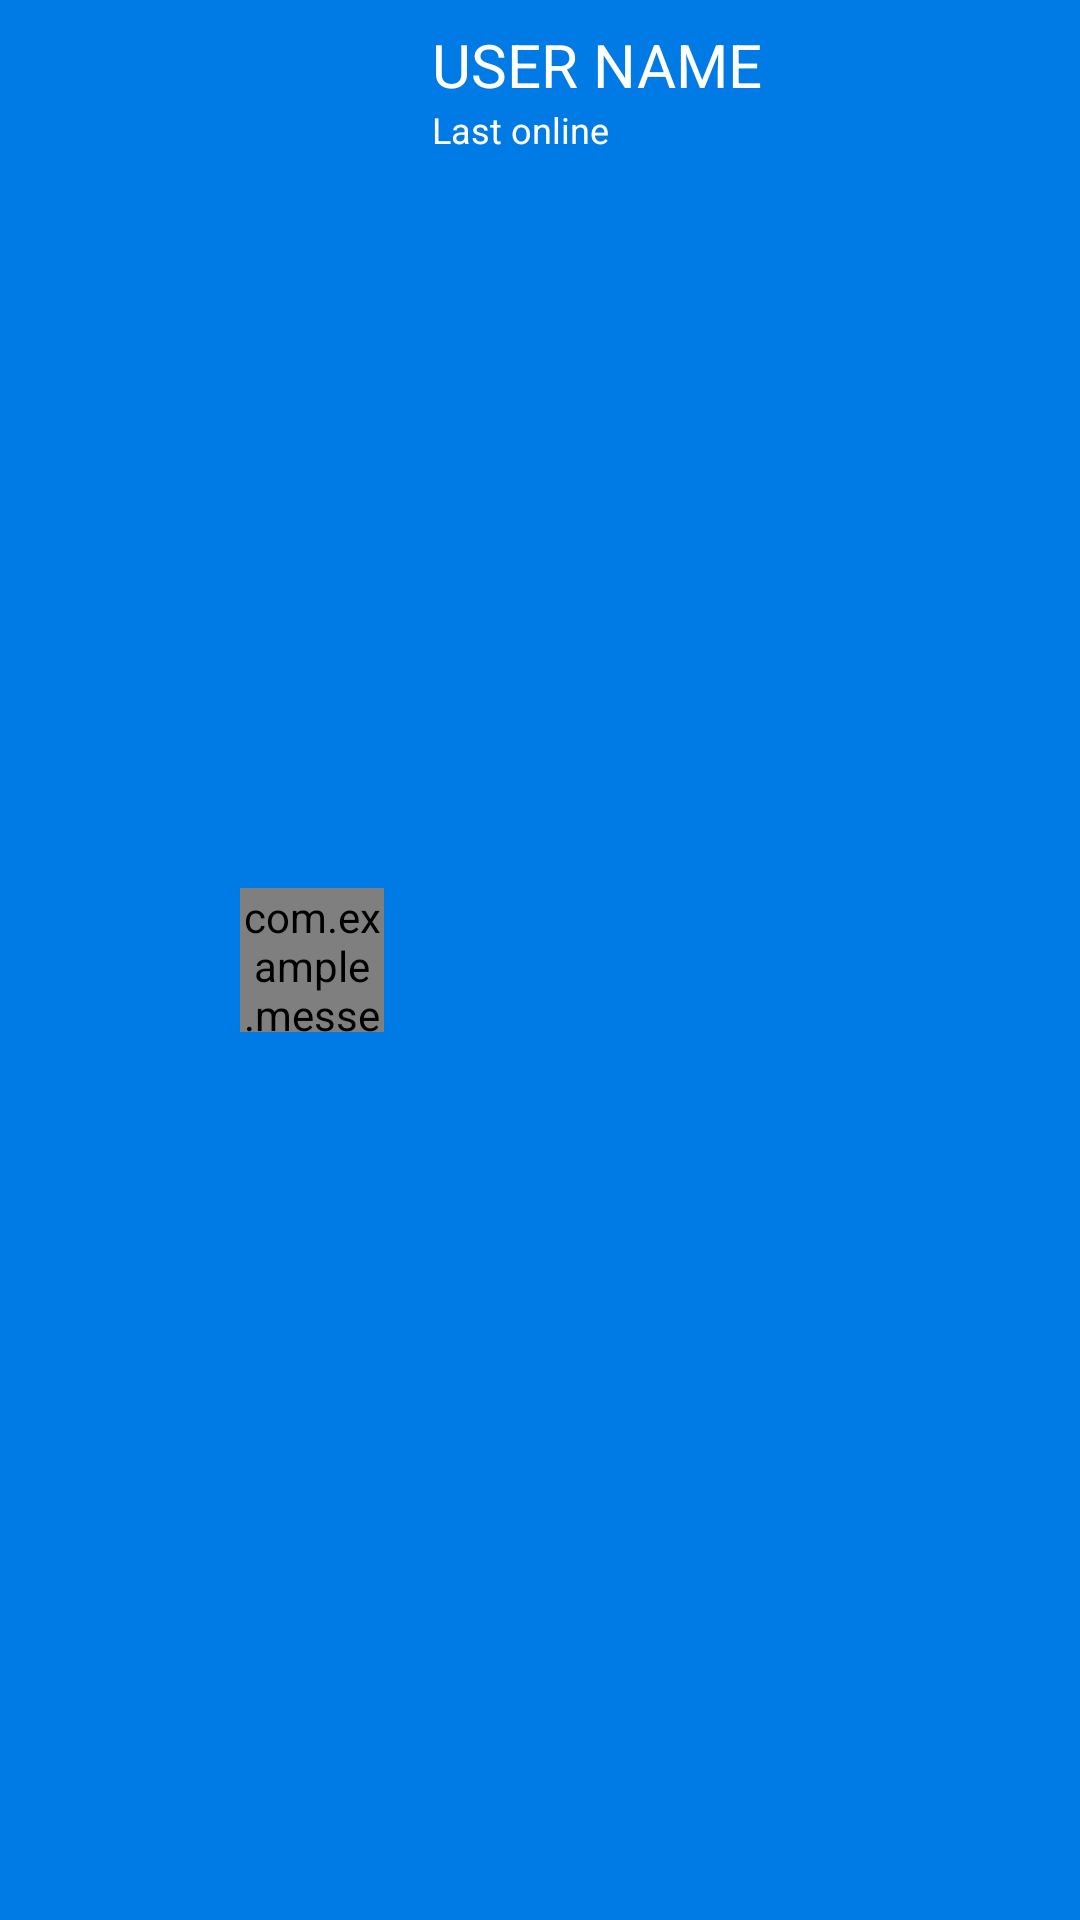

Reconstruct the res/layout file that produces this screen, plus the resources it refers to.
<!-- AndroidManifest.xml: application theme Theme.Messenger -->
<!-- res/layout/chat_action_bar.xml -->
<?xml version="1.0" encoding="utf-8"?>
<LinearLayout xmlns:android="http://schemas.android.com/apk/res/android"
    xmlns:app="http://schemas.android.com/apk/res-auto"
    android:layout_width="match_parent"
    android:layout_height="64dp"
    android:background="?colorPrimary"
    android:clickable="true"
    android:focusable="true"
    android:orientation="horizontal">

    <com.google.android.material.button.MaterialButton
        android:id="@+id/back"
        android:layout_width="48dp"
        android:layout_height="wrap_content"
        android:layout_gravity="center_vertical"
        android:layout_marginStart="16dp"
        android:layout_marginEnd="16dp"
        android:background="@drawable/back"
        app:backgroundTint="@color/white" />

    <com.example.messenger.view_models.RoundedImageView
        android:id="@+id/user_avatar"
        android:layout_width="48dp"
        android:layout_height="48dp"
        android:layout_gravity="center_vertical"
        android:src="@drawable/user_round" />

    <LinearLayout
        android:layout_width="0dp"
        android:layout_height="match_parent"
        android:layout_marginLeft="16dp"
        android:layout_marginTop="8dp"
        android:layout_marginRight="16dp"
        android:layout_marginBottom="8dp"
        android:layout_weight="1"
        android:orientation="vertical">

        <TextView
            android:id="@+id/nickname"
            android:layout_width="match_parent"
            android:layout_height="wrap_content"
            android:text="USER NAME"
            android:textColor="@color/white"
            android:textSize="20sp" />

        <TextView
            android:id="@+id/lastOnlineStatus"
            android:layout_width="match_parent"
            android:layout_height="wrap_content"
            android:text="Last online"
            android:textColor="@color/white"
            android:textSize="12sp" />

    </LinearLayout>


</LinearLayout>
<!-- resources referenced by this layout -->
<resources>
  <color name="white">#FFFFFFFF</color>
  <!-- drawable user_round: png bitmap (drawable, 1034 bytes) -->
  <style name="Theme.Messenger" parent="Theme.MaterialComponents.DayNight.NoActionBar">
          
          <item name="colorPrimary">@color/main</item>
          <item name="colorPrimaryVariant">@color/main</item>
          <item name="colorOnPrimary">@color/white</item>
          
          <item name="colorSecondary">@color/main</item>
          <item name="colorSecondaryVariant">@color/main</item>
          <item name="colorOnSecondary">@color/black</item>
          
          <item name="android:statusBarColor" tools:targetApi="l">?attr/colorPrimaryVariant</item>
          
      </style>
  <color name="main">#007AE4</color>
  <color name="black">#FF000000</color>
</resources>
